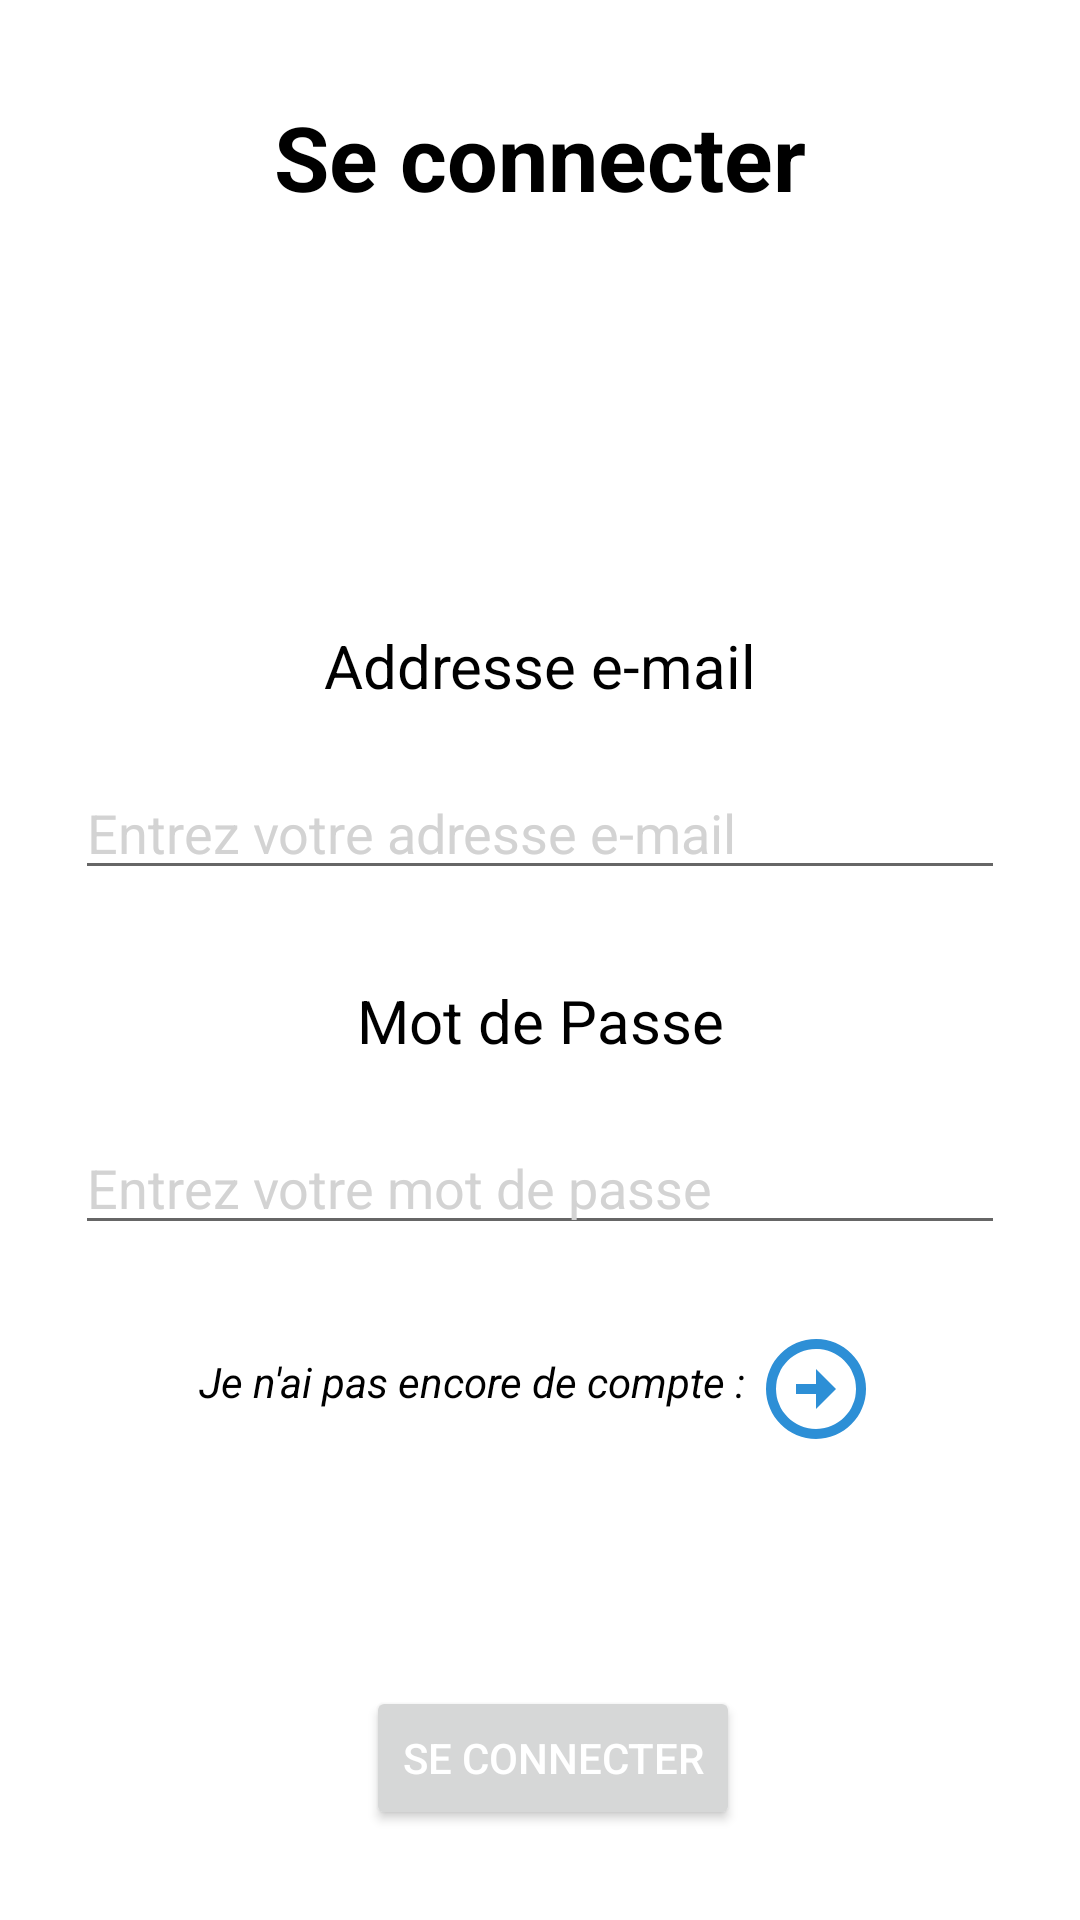

Android layout source for this screen:
<!-- AndroidManifest.xml: application theme Theme.SeaWhispers -->
<!-- res/layout/activity_sign_in.xml -->
<?xml version="1.0" encoding="utf-8"?>
<androidx.constraintlayout.widget.ConstraintLayout
    xmlns:android="http://schemas.android.com/apk/res/android"
    xmlns:app="http://schemas.android.com/apk/res-auto"
    xmlns:tools="http://schemas.android.com/tools"
    android:layout_width="match_parent"
    android:layout_height="match_parent"
    tools:context=".SignInActivity">

    <TextView
        android:id="@+id/accountLoginTitle"
        android:layout_width="wrap_content"
        android:layout_height="wrap_content"
        android:layout_marginTop="32dp"
        android:text="@string/signin_title"
        android:textColor="@color/black"
        android:textSize="30sp"
        android:textStyle="bold"
        app:layout_constraintEnd_toEndOf="parent"
        app:layout_constraintStart_toStartOf="parent"
        app:layout_constraintTop_toTopOf="parent" />

    <TextView
        android:id="@+id/accountLoginEnterEmail"
        android:layout_width="wrap_content"
        android:layout_height="wrap_content"
        android:layout_marginTop="136dp"
        android:text="@string/signin_email"
        android:textColor="@color/black"
        android:textSize="20sp"
        app:layout_constraintEnd_toEndOf="parent"
        app:layout_constraintStart_toStartOf="parent"
        app:layout_constraintTop_toBottomOf="@+id/accountLoginTitle" />

    <EditText
        android:id="@+id/accountLoginEmail"
        android:layout_width="0dp"
        android:layout_height="wrap_content"
        android:layout_marginStart="25dp"
        android:layout_marginTop="20dp"
        android:layout_marginEnd="25dp"
        android:ems="10"
        android:hint="@string/enter_email"
        android:inputType="textEmailAddress"
        android:textColor="@color/dark_golden_rod"
        android:textColorHint="@color/light_gray"
        app:layout_constraintEnd_toEndOf="parent"
        app:layout_constraintStart_toStartOf="parent"
        app:layout_constraintTop_toBottomOf="@+id/accountLoginEnterEmail" />

    <TextView
        android:id="@+id/accountLoginEnterPassword"
        android:layout_width="wrap_content"
        android:layout_height="wrap_content"
        android:layout_marginTop="30dp"
        android:text="@string/signin_password"
        android:textColor="@color/black"
        android:textSize="20sp"
        app:layout_constraintEnd_toEndOf="parent"
        app:layout_constraintStart_toStartOf="parent"
        app:layout_constraintTop_toBottomOf="@+id/accountLoginEmail" />

    <EditText
        android:id="@+id/accountLoginPassword"
        android:layout_width="0dp"
        android:layout_height="wrap_content"
        android:layout_marginStart="25dp"
        android:layout_marginTop="20dp"
        android:layout_marginEnd="25dp"
        android:ems="10"
        android:hint="@string/enter_password"
        android:inputType="textPassword"
        android:textColor="@color/dark_golden_rod"
        android:textColorHint="@color/light_gray"
        app:layout_constraintEnd_toEndOf="parent"
        app:layout_constraintStart_toStartOf="parent"
        app:layout_constraintTop_toBottomOf="@+id/accountLoginEnterPassword" />

    <Button
        android:id="@+id/account_login_button"
        android:layout_width="wrap_content"
        android:layout_height="wrap_content"
        android:layout_marginTop="92dp"
        android:text="@string/signin_connect"
        android:textColor="@color/white"
        app:layout_constraintEnd_toEndOf="parent"
        app:layout_constraintHorizontal_bias="0.519"
        app:layout_constraintStart_toStartOf="parent"
        app:layout_constraintTop_toBottomOf="@+id/account" />

    <TextView
        android:id="@+id/account"
        android:layout_width="wrap_content"
        android:layout_height="wrap_content"
        android:layout_marginTop="36dp"
        android:text="Je n'ai pas encore de compte : "
        android:textStyle="italic"
        android:textColor="@color/black"
        app:layout_constraintEnd_toEndOf="parent"
        app:layout_constraintHorizontal_bias="0.381"
        app:layout_constraintStart_toStartOf="parent"
        app:layout_constraintTop_toBottomOf="@+id/accountLoginPassword" />

    <TextView
        android:id="@+id/account_login_new"
        android:layout_width="40dp"
        android:layout_height="40dp"
        android:layout_marginTop="28dp"
        android:background="@drawable/ic_circle_arrow"
        android:rotation="90"
        app:layout_constraintEnd_toEndOf="parent"
        app:layout_constraintHorizontal_bias="0.0"
        app:layout_constraintStart_toEndOf="@+id/account"
        app:layout_constraintTop_toBottomOf="@+id/accountLoginPassword" />

</androidx.constraintlayout.widget.ConstraintLayout>
<!-- resources referenced by this layout -->
<resources>
  <color name="black">#FF000000</color>
  <color name="dark_golden_rod">#B8860B</color>
  <color name="light_gray">#D3D3D3</color>
  <color name="white">#FFFFFFFF</color>
  <!-- drawable ic_circle_arrow (drawable) -->
  <vector android:height="24dp" android:tint="#2D8FD6"
      android:viewportHeight="24" android:viewportWidth="24"
      android:width="24dp" xmlns:android="http://schemas.android.com/apk/res/android">
      <path android:fillColor="@android:color/white" android:pathData="M12,20c-4.41,0 -8,-3.59 -8,-8s3.59,-8 8,-8s8,3.59 8,8S16.41,20 12,20M12,22c5.52,0 10,-4.48 10,-10c0,-5.52 -4.48,-10 -10,-10C6.48,2 2,6.48 2,12C2,17.52 6.48,22 12,22L12,22zM11,12l0,4h2l0,-4h3l-4,-4l-4,4H11z"/>
  </vector>
  <string name="enter_email">Entrez votre adresse e-mail</string>
  <string name="enter_password">Entrez votre mot de passe</string>
  <string name="signin_connect">Se connecter</string>
  <string name="signin_email">Addresse e-mail</string>
  <string name="signin_password">Mot de Passe</string>
  <string name="signin_title">Se connecter</string>
  <style name="Theme.SeaWhispers" parent="Theme.MaterialComponents.DayNight.DarkActionBar">
          
          <item name="colorPrimary">@color/purple_500</item>
          <item name="colorPrimaryVariant">@color/purple_700</item>
          <item name="colorOnPrimary">@color/white</item>
          
          <item name="colorSecondary">@color/teal_200</item>
          <item name="colorSecondaryVariant">@color/teal_700</item>
          <item name="colorOnSecondary">@color/black</item>
          
          <item name="android:statusBarColor" tools:targetApi="l">?attr/colorPrimaryVariant</item>
          
      </style>
  <color name="purple_500">#FF6200EE</color>
  <color name="purple_700">#FF3700B3</color>
  <color name="teal_200">#FF03DAC5</color>
  <color name="teal_700">#FF018786</color>
</resources>
